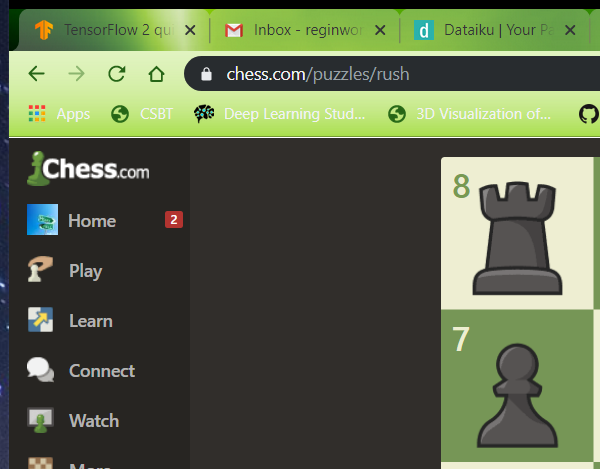
Workflow: Layout

Step 1: Attach Browser 'iexplore.exe Live' in window '* - Chess.com' (chrome.exe)

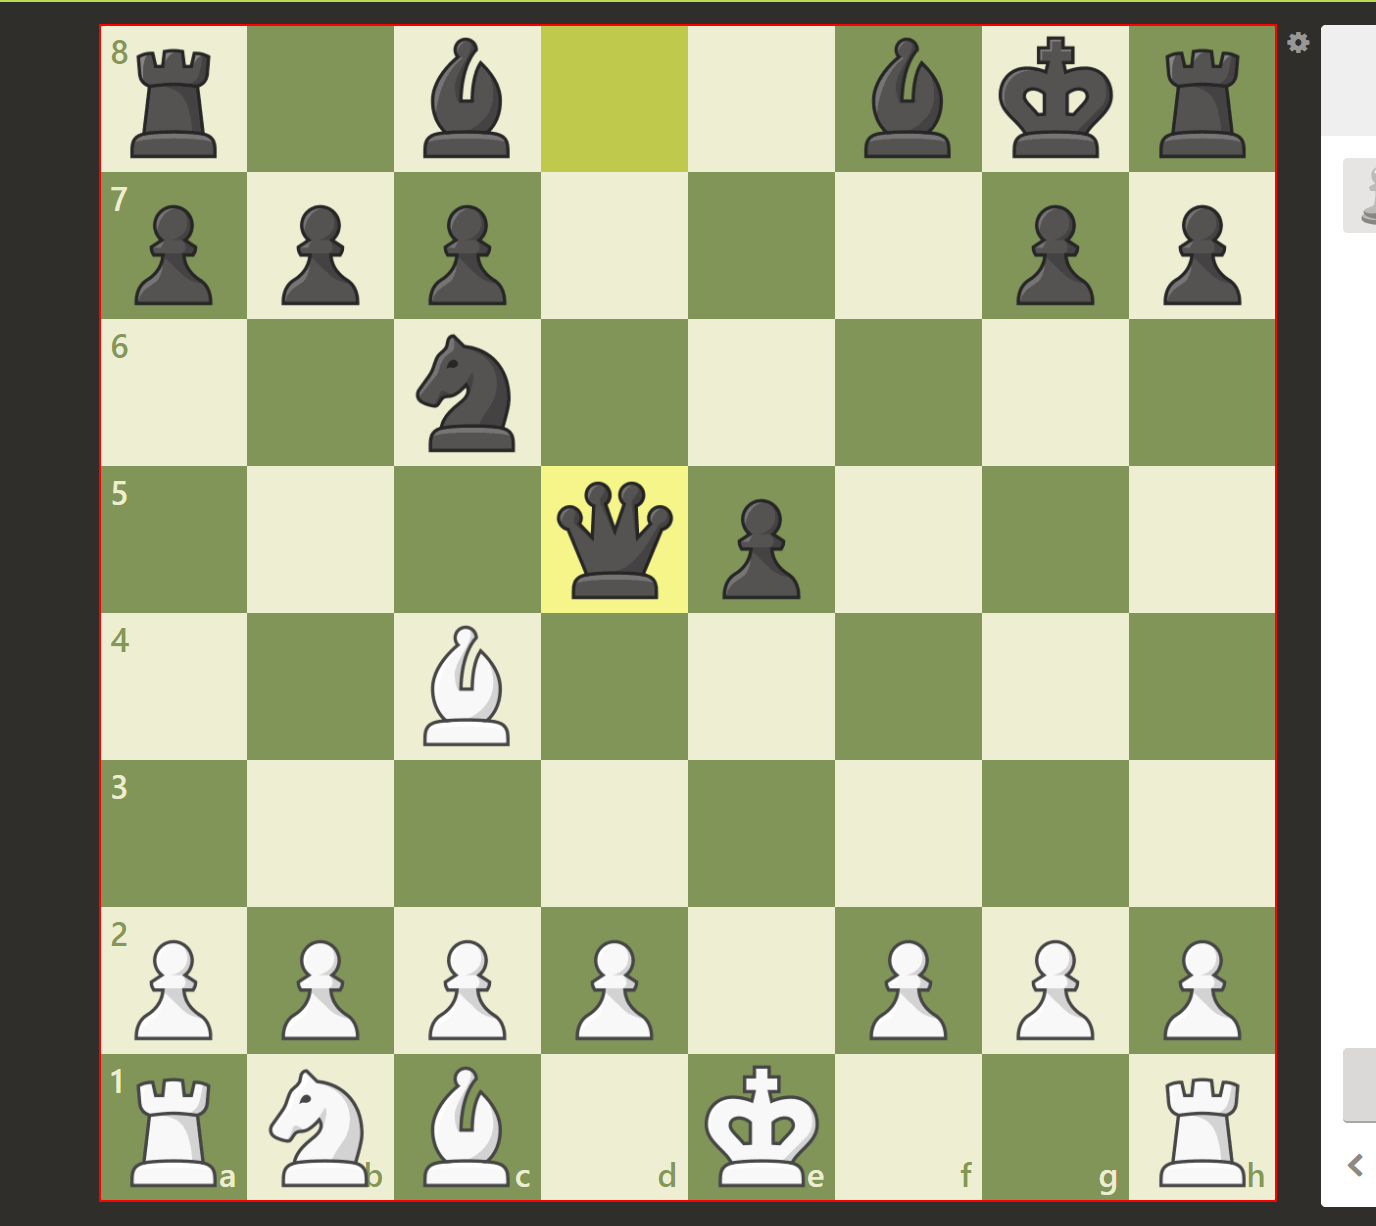
Step 2: get-text from the element